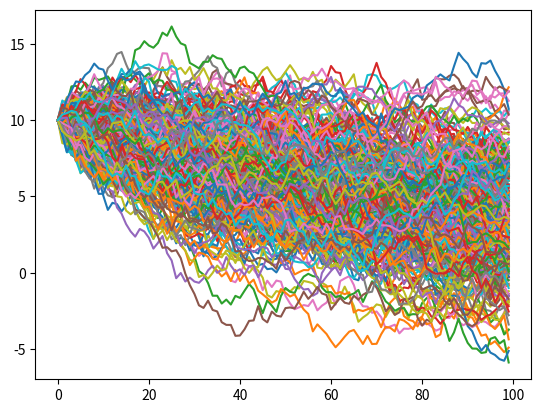

Write the Python code that produced this figure.
import numpy as np
import matplotlib.pyplot as plt

x0 = 10.0
n = 100
std = 0.5
xx = []
for j in range(300):
    x1 = np.copy(x0)
    xx = []
    for i in range(n):
        xx.append(x1)
        x1 = 0.99 * x1 + std * np.random.randn()

    plt.plot(xx)

pass



